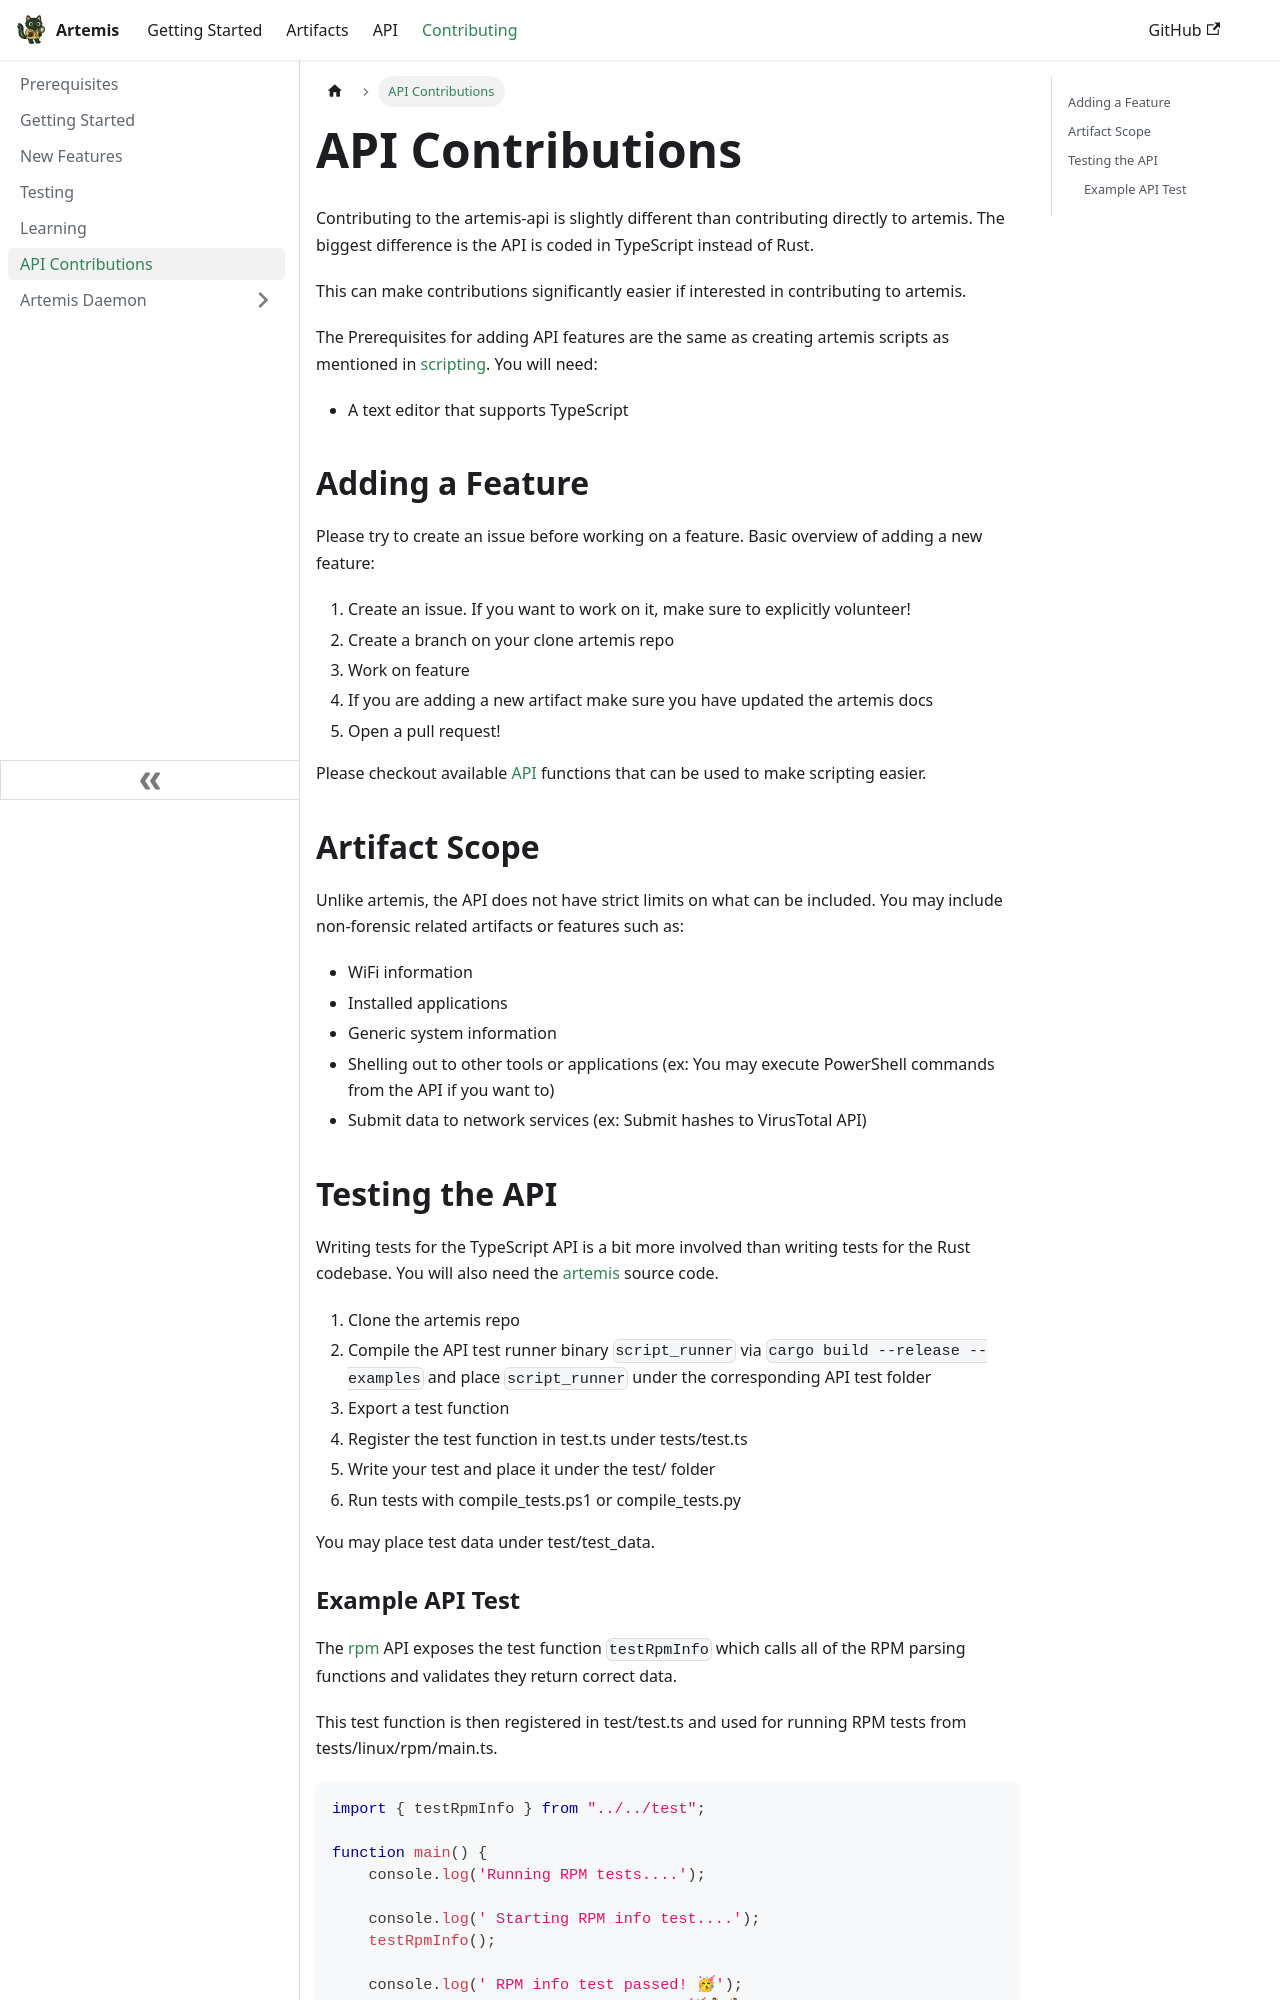

repository: puffyCid/artemis-api · page: docs/Contributing/api.html · generator: docusaurus

---
sidebar_position: 6
---

# API Contributions

Contributing to the artemis-api is slightly different than contributing directly
to artemis. The biggest difference is the API is coded in TypeScript instead of
Rust.

This can make contributions significantly easier if interested in contributing
to artemis.

The Prerequisites for adding API features are the same as creating artemis
scripts as mentioned in [scripting](../Intro/Scripting/boa.md). You will need:

- A text editor that supports TypeScript

## Adding a Feature

Please try to create an issue before working on a feature. Basic overview of
adding a new feature:

1. Create an issue. If you want to work on it, make sure to explicitly
   volunteer!
2. Create a branch on your clone artemis repo
3. Work on feature
4. If you are adding a new artifact make sure you have updated the artemis docs
5. Open a pull request!

Please checkout available [API](../API/overview.md) functions that can be used
to make scripting easier.

## Artifact Scope

Unlike artemis, the API does not have strict limits on what can be included. You
may include non-forensic related artifacts or features such as:

- WiFi information
- Installed applications
- Generic system information
- Shelling out to other tools or applications (ex: You may execute PowerShell
  commands from the API if you want to)
- Submit data to network services (ex: Submit hashes to VirusTotal API)

## Testing the API

Writing tests for the TypeScript API is a bit more involved than writing tests for the Rust codebase. You will also need the [artemis](https://github.com/puffyCid/artemis) source code.  

1. Clone the artemis repo
2. Compile the API test runner binary `script_runner` via `cargo build --release --examples` and place `script_runner` under the corresponding API test folder
3. Export a test function
4. Register the test function in test.ts under tests/test.ts
5. Write your test and place it under the test/ folder
6. Run tests with compile_tests.ps1 or compile_tests.py

You may place test data under test/test_data.
